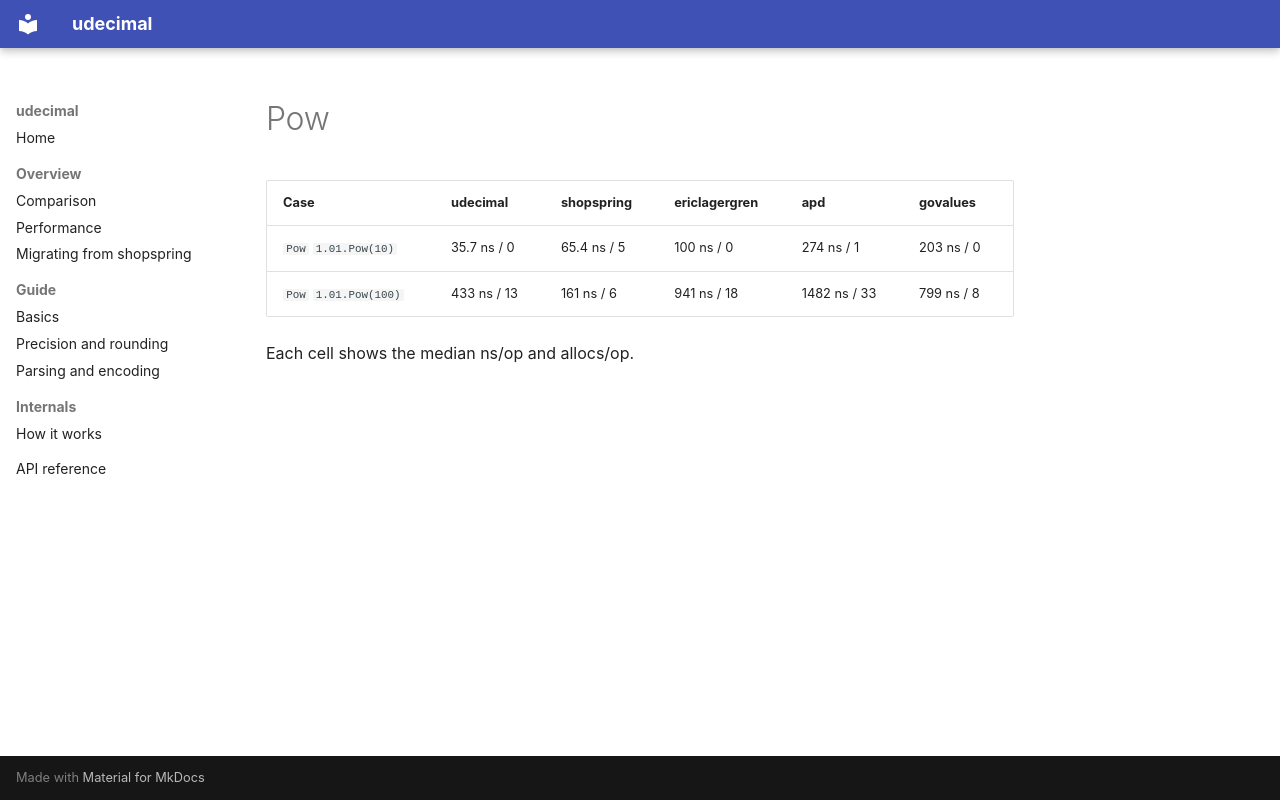

repository: quagmt/udecimal · page: snippets/performance/pow/index.html · generator: mkdocs

| Case | udecimal | shopspring | ericlagergren | apd | govalues |
|---|---|---|---|---|---|
| `Pow` `1.01.Pow(10)` | 35.7 ns / 0 | 65.4 ns / 5 | 100 ns / 0 | 274 ns / 1 | 203 ns / 0 |
| `Pow` `1.01.Pow(100)` | 433 ns / 13 | 161 ns / 6 | 941 ns / 18 | 1482 ns / 33 | 799 ns / 8 |

Each cell shows the median ns/op and allocs/op.
